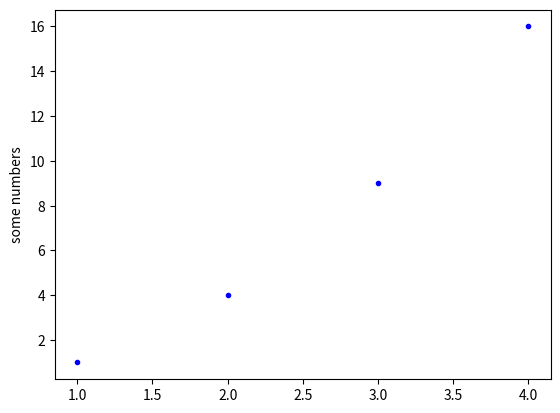

Generate this figure with matplotlib:
import matplotlib.pyplot as plt
plt.plot([1, 2, 3, 4], [1, 4, 9, 16], "b.")
plt.ylabel('some numbers')
plt.show()